Run: headless pygame with SDL's dummy video driver; simulated clock (each Clock.tick advances the game by its frame time, no real sleeping); random seed 0; keys injected as events and as key.get_pressed() state; no mouse input.
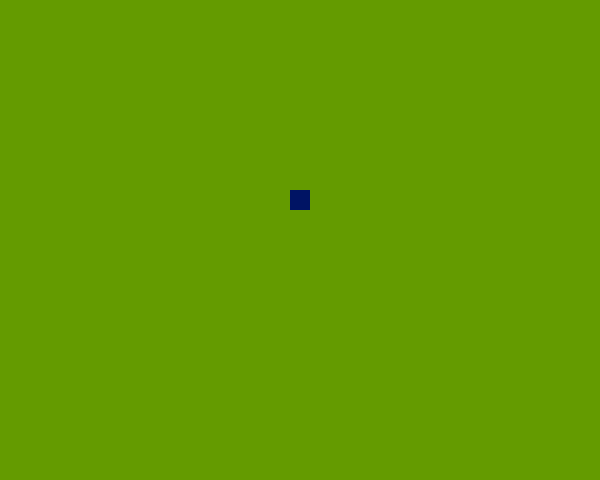
Frame 1 of 4 · flips 1–60 · no input
Frame 2 of 4 · flips 61–180 · tapped SPACE, RETURN · held RIGHT (→), D · screen unchanged from frame 1, image omitted
Frame 3 of 4 · flips 181–300 · held DOWN (↓), S · screen unchanged from frame 2, image omitted
Frame 4 of 4 · flips 301–420 · held LEFT (←), A, UP (↑), W · screen unchanged from frame 3, image omitted

The pygame program that drew these frames:

# -*- coding: utf-8 -*-

import pygame

from sys import exit


#Constant
width_screen=600
height_screen=480
fps= 30

color_green=(100,155,0)
color_white=(255,255,255)

def action_event(event):
	#Keyboard pressed
	if event.type==pygame.KEYDOWN:
		if event.key == pygame.K_SPACE:
			print("Down")
	
	#Keyboard released
	if event.type==pygame.KEYUP:
		if event.key == pygame.K_SPACE:
			print("Up")

def main():
	#initialisation of the pygame library
	pygame.init()

	#Creation of the infinity loop
	running=True

	#Creation of the first screen
	screen=pygame.display.set_mode((width_screen,height_screen))

	#Definition of the main screen title
	pygame.display.set_caption("Mac Gyver Maze")
	
	#FPS Management
	clock=pygame.time.Clock()
	
	#Creation of a rectangle
	#Creation of the dimension
	box_surface=pygame.Surface((20,20))
	#Surface color
	box_surface.fill((0,20,100))
	#Kind of the surface = rectangle
	box_rect=box_surface.get_rect()
	#Position
	box_rect.center=((300,200))
	
	print("x={0}, y={1}, w={2},h={3}".format(box_rect.x,box_rect.y,box_rect.w,box_rect.w))

	#Launch the infinity loop
	while running == True:
		
		#FPS management
		delta_ms=clock.tick(fps)
		delta_s=delta_ms/1000
		
		print("Delta_ms= {}".format(delta_s))
		
		#Event management
		for evt in pygame.event.get():
			#Screen Exit - X on the top right of the screen
			if evt.type == pygame.QUIT:
				running=False
			
			#Keyboard pressed
			if evt.type==pygame.KEYDOWN:
				if evt.key == pygame.K_ESCAPE:
					running=False
					
			#Keyboard management
			action_event(evt)		

		#Fill background color
		screen.fill(color_green)
		
		#Surface management
		screen.blit(box_surface,box_rect)

		#display the result
		pygame.display.flip()

	#Wait a bit to show correctly the main screen - ms
	#pygame.time.delay(2000)

	#endinf of the pygame library
	pygame.quit()
	#quit Python from sys library
	exit()

	return 0


if __name__ == '__main__':
	main()
